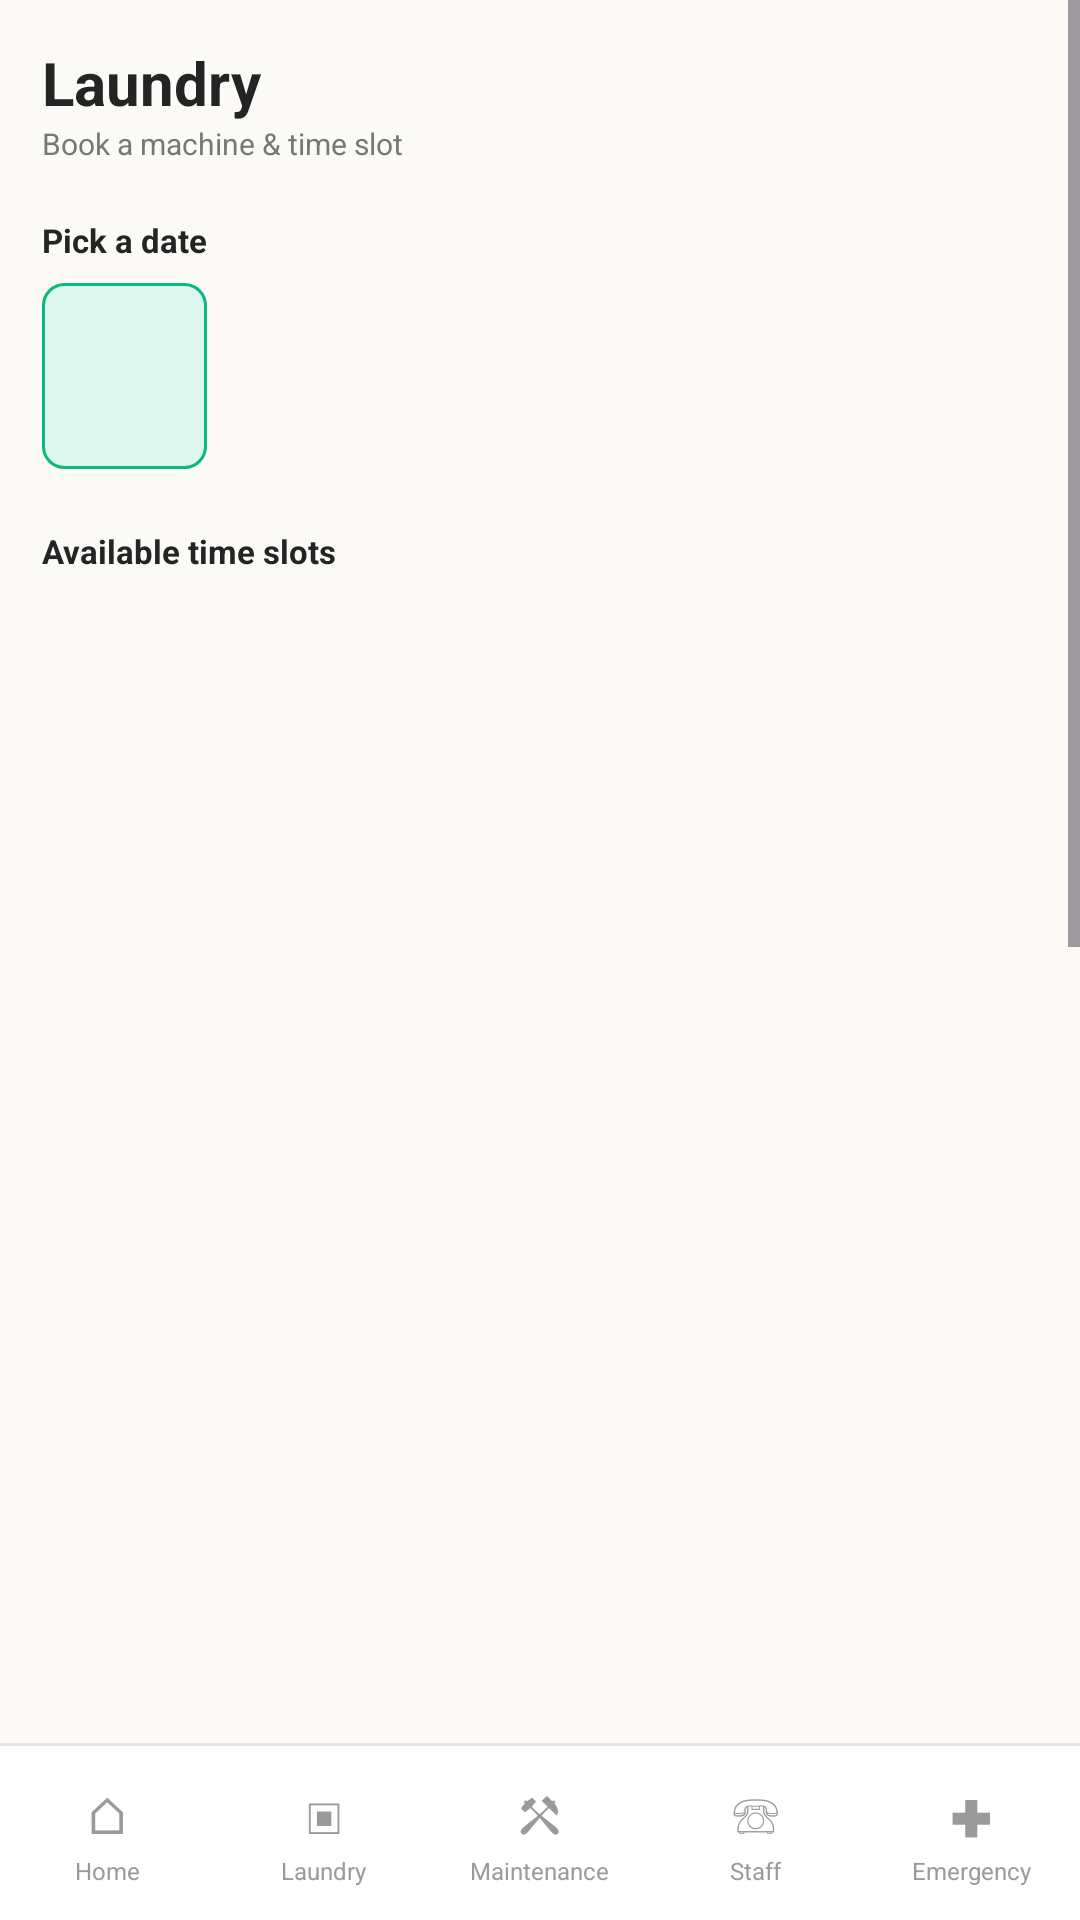

Layout XML and referenced resources for this Android screen:
<!-- AndroidManifest.xml: application theme Theme.ResCare -->
<!-- res/layout/laundry.xml -->
<?xml version="1.0" encoding="utf-8"?>
<LinearLayout
    xmlns:android="http://schemas.android.com/apk/res/android"
    android:layout_width="match_parent"
    android:layout_height="match_parent"
    android:orientation="vertical"
    android:background="@color/background">

<ScrollView
    android:layout_width="match_parent"
    android:layout_height="0dp"
    android:layout_weight="1"
    android:fillViewport="true">

    <LinearLayout
        android:layout_width="match_parent"
        android:layout_height="wrap_content"
        android:orientation="vertical"
        android:padding="14dp">

        

        <TextView
            android:layout_width="wrap_content"
            android:layout_height="wrap_content"
            android:text="@string/laundry"
            android:textSize="20sp"
            android:textStyle="bold"
            android:textColor="@color/text_primary"/>

        <TextView
            android:layout_width="wrap_content"
            android:layout_height="wrap_content"
            android:text="@string/laundry_subtitle"
            android:textSize="10sp"
            android:textColor="@color/text_secondary"/>

        

        <TextView
            android:layout_width="wrap_content"
            android:layout_height="wrap_content"
            android:text="@string/pick_a_date"
            android:textSize="11sp"
            android:textStyle="bold"
            android:textColor="@color/text_primary"
            android:layout_marginTop="18dp"/>

        <HorizontalScrollView
            android:layout_width="match_parent"
            android:layout_height="70dp"
            android:layout_marginTop="7dp"
            android:scrollbars="none">

            <LinearLayout
                android:layout_width="wrap_content"
                android:layout_height="match_parent"
                android:orientation="horizontal">

                <TextView
                    android:id="@+id/dateToday"
                    android:layout_width="55dp"
                    android:layout_height="62dp"
                    android:gravity="center"
                    android:textSize="9sp"
                    android:textColor="@color/green_text"
                    android:background="@drawable/date_selected"
                    android:layout_marginEnd="6dp"
                    android:clickable="true"
                    android:focusable="true"/>

                <TextView
                    android:id="@+id/date24"
                    android:layout_width="55dp"
                    android:layout_height="62dp"
                    android:gravity="center"
                    android:textSize="9sp"
                    android:textColor="@color/text_primary"
                    android:background="@drawable/card_background"
                    android:layout_marginEnd="6dp"
                    android:clickable="true"
                    android:focusable="true"/>

                <TextView
                    android:id="@+id/date25"
                    android:layout_width="55dp"
                    android:layout_height="62dp"
                    android:gravity="center"
                    android:textSize="9sp"
                    android:textColor="@color/text_primary"
                    android:background="@drawable/card_background"
                    android:layout_marginEnd="6dp"
                    android:clickable="true"
                    android:focusable="true"/>

                <TextView
                    android:id="@+id/date26"
                    android:layout_width="55dp"
                    android:layout_height="62dp"
                    android:gravity="center"
                    android:textSize="9sp"
                    android:textColor="@color/text_primary"
                    android:background="@drawable/card_background"
                    android:layout_marginEnd="6dp"
                    android:clickable="true"
                    android:focusable="true"/>

                <TextView
                    android:id="@+id/date27"
                    android:layout_width="55dp"
                    android:layout_height="62dp"
                    android:gravity="center"
                    android:textSize="9sp"
                    android:textColor="@color/text_primary"
                    android:background="@drawable/card_background"
                    android:layout_marginEnd="6dp"
                    android:clickable="true"
                    android:focusable="true"/>

                <TextView
                    android:id="@+id/date28"
                    android:layout_width="55dp"
                    android:layout_height="62dp"
                    android:gravity="center"
                    android:textSize="9sp"
                    android:textColor="@color/text_primary"
                    android:background="@drawable/card_background"
                    android:clickable="true"
                    android:focusable="true"/>

            </LinearLayout>

        </HorizontalScrollView>

        

        <TextView
            android:layout_width="wrap_content"
            android:layout_height="wrap_content"
            android:text="@string/available_time_slots"
            android:textSize="11sp"
            android:textStyle="bold"
            android:textColor="@color/text_primary"
            android:layout_marginTop="12dp"/>

        <GridLayout
            android:layout_width="match_parent"
            android:layout_height="wrap_content"
            android:columnCount="2"
            android:layout_marginTop="7dp">

            <TextView android:id="@+id/time0809" style="@style/TimeSlot" android:clickable="true"/>
            <TextView android:id="@+id/time0910" style="@style/TimeSlot" android:clickable="true"/>
            <TextView android:id="@+id/time1011" style="@style/TimeSlot" android:clickable="true"/>
            <TextView android:id="@+id/time1112" style="@style/TimeSlotBooked"/>
            <TextView android:id="@+id/time1213" style="@style/TimeSlot" android:clickable="true"/>
            <TextView android:id="@+id/time1314" style="@style/TimeSlot" android:clickable="true"/>
            <TextView android:id="@+id/time1415" style="@style/TimeSlot" android:clickable="true"/>
            <TextView android:id="@+id/time1516" style="@style/TimeSlot" android:clickable="true"/>
            <TextView android:id="@+id/time1617" style="@style/TimeSlotBooked"/>
            <TextView android:id="@+id/time1718" style="@style/TimeSlot" android:clickable="true"/>
            <TextView android:id="@+id/time1819" style="@style/TimeSlot" android:clickable="true"/>
            <TextView android:id="@+id/time1920" style="@style/TimeSlot" android:clickable="true"/>

        </GridLayout>

        

        <TextView
            android:layout_width="wrap_content"
            android:layout_height="wrap_content"
            android:text="@string/choose_a_machine"
            android:textSize="11sp"
            android:textStyle="bold"
            android:textColor="@color/text_primary"
            android:layout_marginTop="15dp"/>

        <GridLayout
            android:layout_width="match_parent"
            android:layout_height="wrap_content"
            android:columnCount="2"
            android:layout_marginTop="7dp">

            <TextView android:id="@+id/washer1" style="@style/MachineSlot" android:clickable="true"/>
            <TextView android:id="@+id/washer2" style="@style/MachineSlot" android:clickable="true"/>
            <TextView android:id="@+id/washer3" style="@style/MachineSlot" android:clickable="true"/>
            <TextView android:id="@+id/washer4" style="@style/MachineSlotDisabled"/>
            <TextView android:id="@+id/dryer1" style="@style/MachineSlot" android:clickable="true"/>
            <TextView android:id="@+id/dryer2" style="@style/MachineSlot" android:clickable="true"/>

        </GridLayout>

        

        <LinearLayout
            android:layout_width="match_parent"
            android:layout_height="wrap_content"
            android:orientation="vertical"
            android:padding="12dp"
            android:background="@drawable/card_background"
            android:layout_marginTop="12dp">

            <TextView
                android:layout_width="wrap_content"
                android:layout_height="wrap_content"
                android:text="@string/booking_summary"
                android:textSize="11sp"
                android:textStyle="bold"
                android:textColor="@color/text_primary"/>

            <TextView
                android:id="@+id/summaryDate"
                android:layout_width="match_parent"
                android:layout_height="30dp"
                android:gravity="center_vertical"
                android:textSize="8sp"
                android:textColor="@color/text_secondary"/>

            <TextView
                android:id="@+id/summaryTime"
                android:layout_width="match_parent"
                android:layout_height="30dp"
                android:gravity="center_vertical"
                android:textSize="8sp"
                android:textColor="@color/text_secondary"/>

            <TextView
                android:id="@+id/summaryMachine"
                android:layout_width="match_parent"
                android:layout_height="30dp"
                android:gravity="center_vertical"
                android:textSize="8sp"
                android:textColor="@color/text_secondary"/>

            <Button
                android:id="@+id/confirmBooking"
                android:layout_width="match_parent"
                android:layout_height="40dp"
                android:text="@string/confirm_booking"
                android:textAllCaps="false"
                android:textSize="10sp"
                android:textColor="@color/on_green"
                android:background="@drawable/confirm_background"/>

        </LinearLayout>

        

        <TextView
            android:layout_width="wrap_content"
            android:layout_height="wrap_content"
            android:text="@string/my_bookings"
            android:textSize="11sp"
            android:textStyle="bold"
            android:textColor="@color/text_primary"
            android:layout_marginTop="15dp"/>

        <LinearLayout
            android:id="@+id/myBookingsContainer"
            style="@style/ListCard"
            android:layout_marginTop="6dp">

            <TextView
                android:id="@+id/noBookingsText"
                style="@style/EmptyText"
                android:text="@string/no_booking_yet"/>

        </LinearLayout>

    </LinearLayout>

</ScrollView>

    <include layout="@layout/bottom_nav"/>

</LinearLayout>
<!-- res/layout/bottom_nav.xml (included above) -->
<?xml version="1.0" encoding="utf-8"?>
<LinearLayout xmlns:android="http://schemas.android.com/apk/res/android"
    android:id="@+id/bottomNav"
    android:layout_width="match_parent"
    android:layout_height="wrap_content"
    android:orientation="vertical"
    android:background="@color/surface">

    <View
        android:layout_width="match_parent"
        android:layout_height="1dp"
        android:background="@color/border" />

    <LinearLayout
        android:layout_width="match_parent"
        android:layout_height="58dp"
        android:orientation="horizontal">

        <LinearLayout
            android:id="@+id/navHome"
            style="@style/NavItem">

            <TextView style="@style/NavIcon" android:text="⌂" />
            <TextView style="@style/NavText" android:text="@string/nav_home" />
        </LinearLayout>

        <LinearLayout
            android:id="@+id/navLaundry"
            style="@style/NavItem">

            <TextView style="@style/NavIcon" android:text="▣" />
            <TextView style="@style/NavText" android:text="@string/laundry" />
        </LinearLayout>

        <LinearLayout
            android:id="@+id/navMaintenance"
            style="@style/NavItem">

            <TextView style="@style/NavIcon" android:text="⚒" />
            <TextView style="@style/NavText" android:text="@string/maintenance" />
        </LinearLayout>

        <LinearLayout
            android:id="@+id/navStaff"
            style="@style/NavItem">

            <TextView style="@style/NavIcon" android:text="☏" />
            <TextView style="@style/NavText" android:text="@string/nav_staff" />
        </LinearLayout>

        <LinearLayout
            android:id="@+id/navEmergency"
            style="@style/NavItem">

            <TextView style="@style/NavIcon" android:text="✚" />
            <TextView style="@style/NavText" android:text="@string/nav_emergency" />
        </LinearLayout>

    </LinearLayout>

</LinearLayout>
<!-- resources referenced by this layout -->
<resources>
  <color name="background">#FCFAF7</color>
  <color name="border">#E9E4DE</color>
  <color name="green_text">#087A5B</color>
  <color name="on_green">#FFFFFF</color>
  <color name="surface">#FFFFFF</color>
  <color name="text_primary">#242424</color>
  <color name="text_secondary">#777777</color>
  <!-- drawable confirm_background (drawable) -->
  <?xml version="1.0" encoding="utf-8"?>
  <shape xmlns:android="http://schemas.android.com/apk/res/android">
      <solid android:color="@color/green" />
      <corners android:radius="7dp" />
  </shape>
  <!-- drawable date_selected (drawable) -->
  <?xml version="1.0" encoding="utf-8"?>
  <shape xmlns:android="http://schemas.android.com/apk/res/android">
      <solid android:color="@color/green_soft" />
      <stroke android:width="1dp" android:color="@color/green" />
      <corners android:radius="7dp" />
  </shape>
  <string name="available_time_slots">Available time slots</string>
  <string name="booking_summary">Booking summary</string>
  <string name="choose_a_machine">Choose a machine</string>
  <string name="confirm_booking">Confirm booking</string>
  <string name="laundry">Laundry</string>
  <string name="laundry_subtitle">Book a machine &amp; time slot</string>
  <string name="maintenance">Maintenance</string>
  <string name="my_bookings">My bookings</string>
  <string name="nav_emergency">Emergency</string>
  <string name="nav_home">Home</string>
  <string name="nav_staff">Staff</string>
  <string name="no_booking_yet">No booking yet</string>
  <string name="pick_a_date">Pick a date</string>
  <style name="EmptyText">
          <item name="android:layout_width">match_parent</item>
          <item name="android:layout_height">wrap_content</item>
          <item name="android:paddingTop">14dp</item>
          <item name="android:paddingBottom">14dp</item>
          <item name="android:gravity">center</item>
          <item name="android:textSize">11sp</item>
          <item name="android:textColor">@color/text_muted</item>
      </style>
  <style name="MachineSlotDisabled" parent="MachineSlot">
          <item name="android:background">@drawable/booked_background</item>
          <item name="android:textColor">@color/text_muted</item>
      </style>
  <style name="NavIcon">
          <item name="android:layout_width">wrap_content</item>
          <item name="android:layout_height">25dp</item>
          <item name="android:textSize">17sp</item>
          <item name="android:textColor">@color/text_muted</item>
      </style>
  <style name="NavItem">
          <item name="android:layout_width">0dp</item>
          <item name="android:layout_height">match_parent</item>
          <item name="android:layout_weight">1</item>
          <item name="android:gravity">center</item>
          <item name="android:orientation">vertical</item>
          <item name="android:clickable">true</item>
          <item name="android:focusable">true</item>
          <item name="android:background">?attr/selectableItemBackgroundBorderless</item>
      </style>
  <style name="NavText">
          <item name="android:layout_width">wrap_content</item>
          <item name="android:layout_height">wrap_content</item>
          <item name="android:maxLines">1</item>
          <item name="android:ellipsize">end</item>
          <item name="android:textSize">8sp</item>
          <item name="android:textColor">@color/text_muted</item>
      </style>
  <style name="TimeSlotBooked" parent="TimeSlot">
          <item name="android:background">@drawable/booked_background</item>
          <item name="android:textColor">@color/text_muted</item>
      </style>
  <style name="Theme.ResCare" parent="Base.Theme.ResCare" />
  <color name="green">#08B982</color>
  <color name="green_soft">#DDF7EE</color>
  <color name="text_muted">#9A9A9A</color>
</resources>
